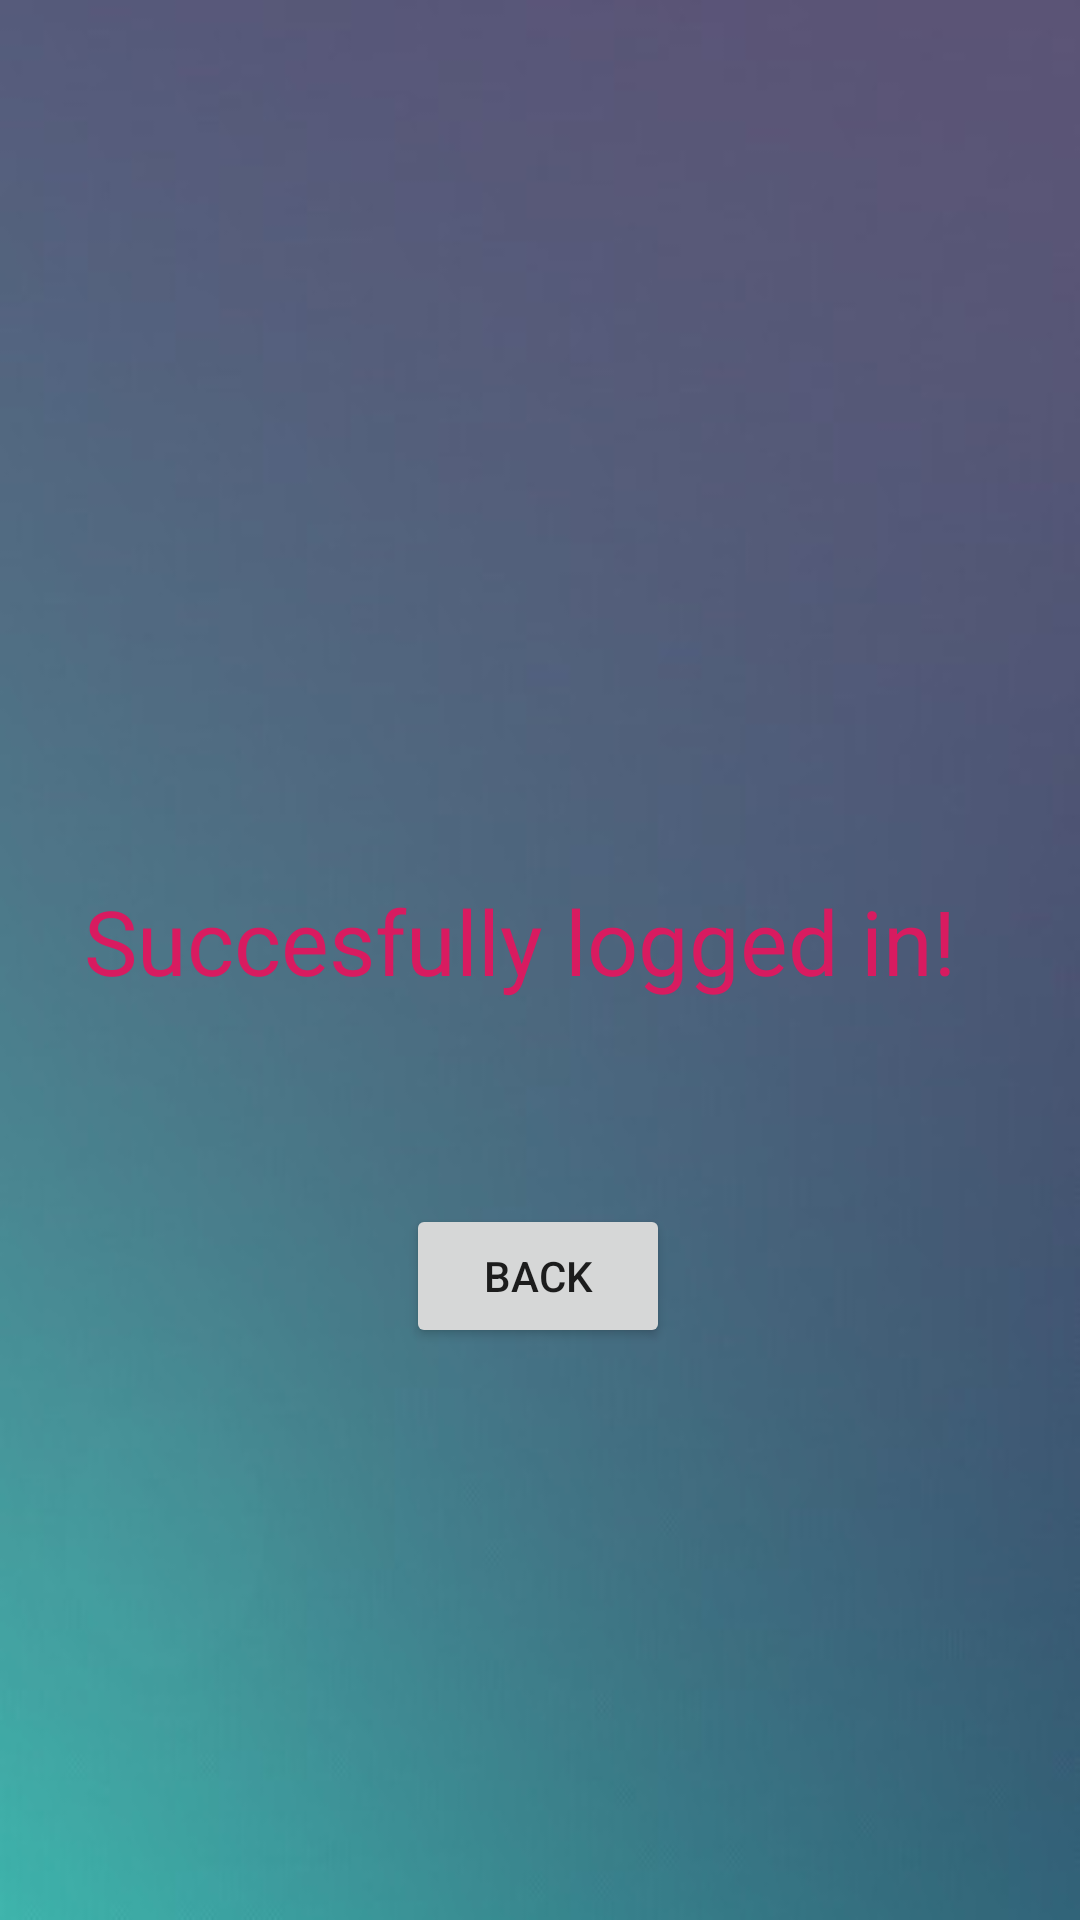

Reconstruct the res/layout file that produces this screen, plus the resources it refers to.
<!-- AndroidManifest.xml: application theme AppTheme -->
<!-- res/layout/activity_main2.xml -->
<?xml version="1.0" encoding="utf-8"?>
<android.support.constraint.ConstraintLayout xmlns:android="http://schemas.android.com/apk/res/android"
    xmlns:app="http://schemas.android.com/apk/res-auto"
    xmlns:tools="http://schemas.android.com/tools"
    android:layout_width="match_parent"
    android:layout_height="match_parent"
    android:background="@drawable/bg3"
    tools:context=".Succesfully_Logged_In">


    <TextView
        android:id="@+id/textView"
        android:layout_width="304dp"
        android:layout_height="52dp"
        android:layout_marginStart="8dp"
        android:layout_marginLeft="8dp"
        android:layout_marginTop="8dp"
        android:layout_marginEnd="8dp"
        android:layout_marginRight="8dp"
        android:layout_marginBottom="8dp"
        android:text="Succesfully logged in!"
        android:textColor="@color/colorAccent"
        android:textSize="30dp"
        app:layout_constraintBottom_toBottomOf="parent"
        app:layout_constraintEnd_toEndOf="parent"
        app:layout_constraintHorizontal_bias="0.498"
        app:layout_constraintStart_toStartOf="parent"
        app:layout_constraintTop_toTopOf="parent"
        app:layout_constraintVertical_bias="0.499" />

    <Button
        android:id="@+id/button3"
        android:layout_width="wrap_content"
        android:layout_height="wrap_content"
        android:layout_marginTop="56dp"
        android:text="Back"
        app:layout_constraintEnd_toEndOf="parent"
        app:layout_constraintHorizontal_bias="0.498"
        app:layout_constraintStart_toStartOf="parent"
        app:layout_constraintTop_toBottomOf="@+id/textView" />
</android.support.constraint.ConstraintLayout>
<!-- resources referenced by this layout -->
<resources>
  <color name="colorAccent">#D81B60</color>
  <!-- drawable bg3: jpg bitmap (drawable, 14840 bytes) -->
  <style name="AppTheme" parent="Theme.AppCompat.Light.DarkActionBar">
          
          <item name="android:windowBackground">@color/lamboghini</item>
          <item name="colorPrimary">@color/colorPrimary</item>
          <item name="colorPrimaryDark">@color/colorPrimaryDark</item>
          <item name="colorAccent">@color/colorAccent</item>
      </style>
  <color name="lamboghini">#EF9B53</color>
  <color name="colorPrimary">#008577</color>
  <color name="colorPrimaryDark">#00574B</color>
</resources>
